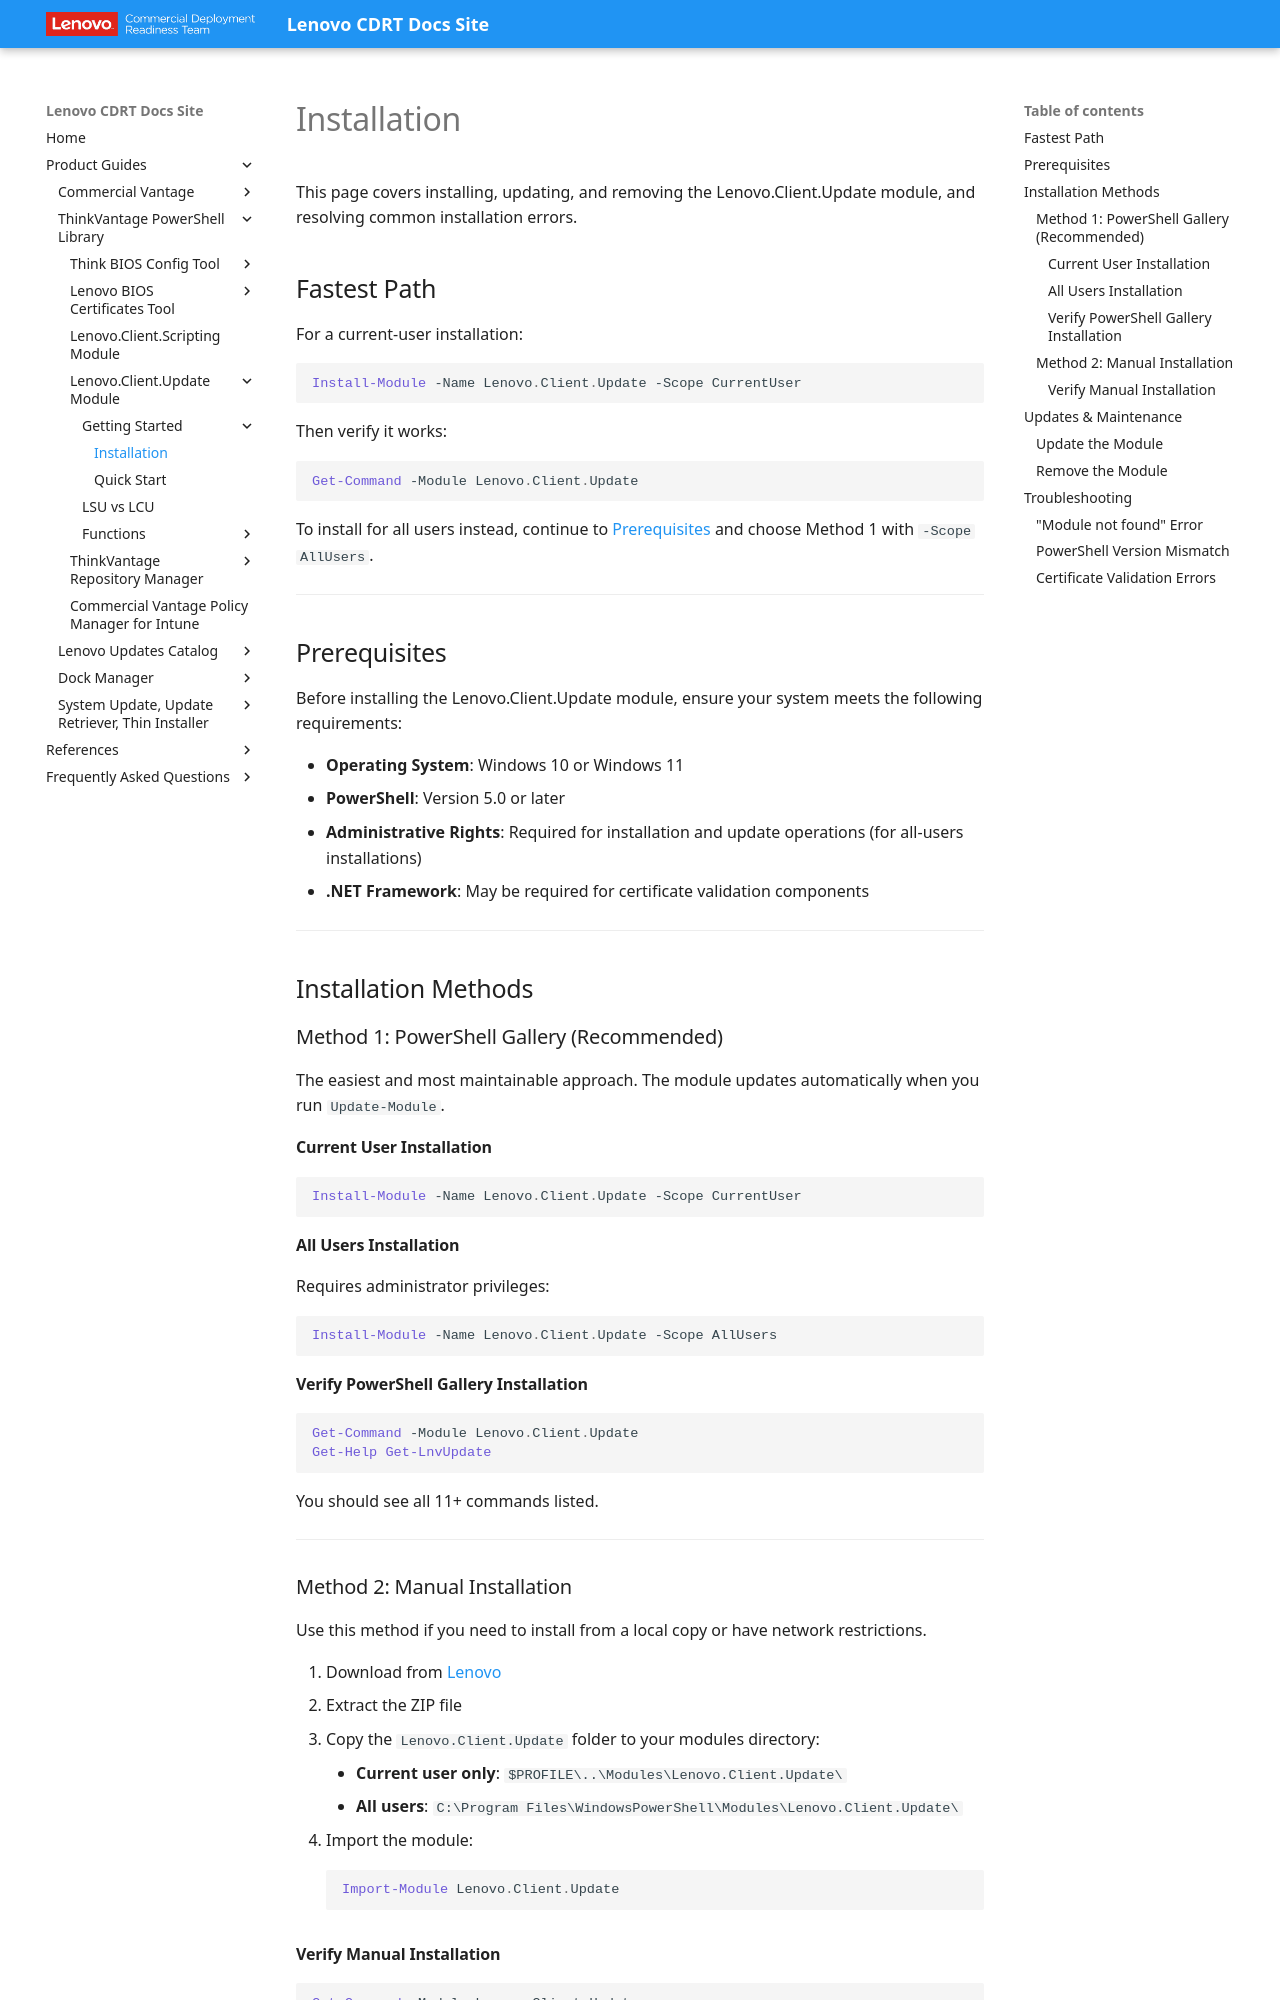

repository: CDRT/mk_docs · page: guides/lcu/getting-started/installation/index.html · generator: mkdocs

---
title: Installation
description: Installing the Lenovo.Client.Update PowerShell module
---

# Installation

This page covers installing, updating, and removing the Lenovo.Client.Update module, and resolving common installation errors.

## Fastest Path

For a current-user installation:

```powershell
Install-Module -Name Lenovo.Client.Update -Scope CurrentUser
```

Then verify it works:

```powershell
Get-Command -Module Lenovo.Client.Update
```

To install for all users instead, continue to [Prerequisites](#prerequisites) and choose Method 1 with `-Scope AllUsers`.

---

## Prerequisites

Before installing the Lenovo.Client.Update module, ensure your system meets the following requirements:

- **Operating System**: Windows 10 or Windows 11
- **PowerShell**: Version 5.0 or later
- **Administrative Rights**: Required for installation and update operations (for all-users installations)
- **.NET Framework**: May be required for certificate validation components

---

## Installation Methods

### Method 1: PowerShell Gallery (Recommended)

The easiest and most maintainable approach. The module updates automatically when you run `Update-Module`.

#### Current User Installation

```powershell
Install-Module -Name Lenovo.Client.Update -Scope CurrentUser
```

#### All Users Installation

Requires administrator privileges:

```powershell
Install-Module -Name Lenovo.Client.Update -Scope AllUsers
```

#### Verify PowerShell Gallery Installation

```powershell
Get-Command -Module Lenovo.Client.Update
Get-Help Get-LnvUpdate
```

You should see all 11+ commands listed.

---
